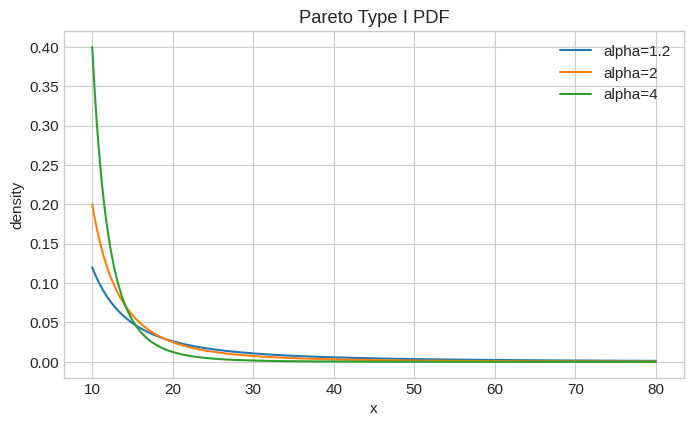

Write Python code to recreate this figure.
# Beginner-friendly guide:
# We load tools for number lists, probability calculations, and drawing charts.
# The fixed random seed makes any pretend experiment repeat the same way each time.
import math
import numpy as np
import pandas as pd
import matplotlib.pyplot as plt
from scipy import stats

plt.style.use("seaborn-v0_8-whitegrid")
plt.rcParams.update({"figure.figsize": (8, 4.5), "font.size": 11})
rng = np.random.default_rng(42)


# Beginner-friendly guide:
# We set the smallest allowed value and the tail-control number alpha for a Pareto model.
# The curves show that small alpha leaves more room for very large values in the long tail.
xm, alpha = 10, 2
# scipy.stats.pareto uses shape b=alpha and scale=xm
dist = stats.pareto(b=alpha, scale=xm)
print(f"P(X > 30) = {dist.sf(30):.4f}")
print(f"Median    = {dist.median():.4f}")
print(f"Mean      = {dist.mean():.4f}")
print("Variance  =", dist.var())

x = np.linspace(xm, 80, 700)
for a in [1.2, 2, 4]:
    plt.plot(x, stats.pareto.pdf(x, b=a, scale=xm), label=f"alpha={a}")
plt.xlabel("x")
plt.ylabel("density")
plt.title("Pareto Type I PDF")
plt.legend()
plt.show()
